Run: headless pygame with SDL's dummy video driver; simulated clock (each Clock.tick advances the game by its frame time, no real sleeping); random seed 0; keys injected as events and as key.get_pressed() state; mouse plan: one left click at the window centre at the start of phase 2, then a move to the lower-right quarter at the start of phase 3.
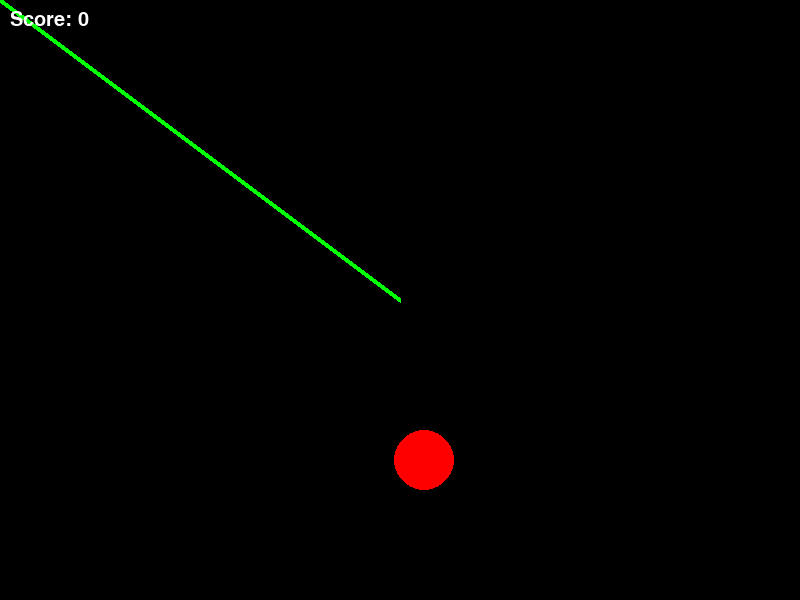
Frame 1 of 4 · flips 1–60 · no input
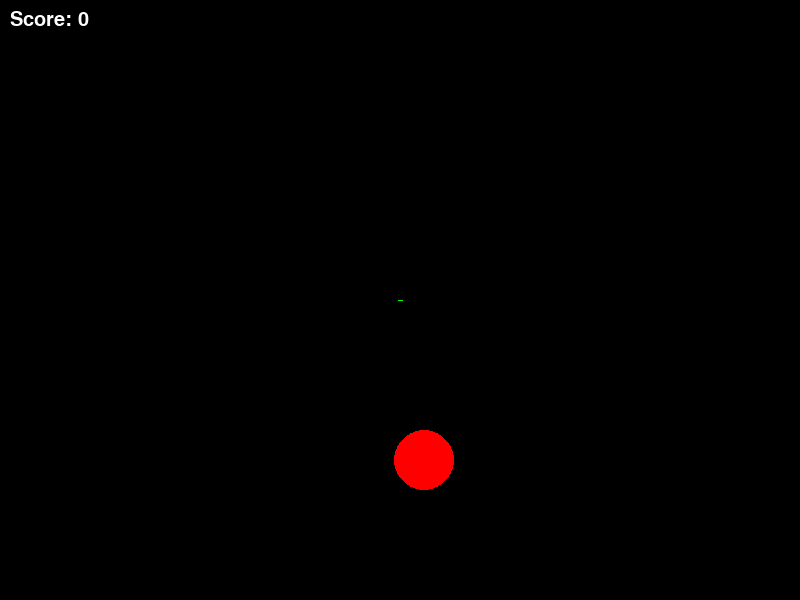
Frame 2 of 4 · flips 61–180 · clicked the window centre · tapped SPACE, RETURN · held RIGHT (→), D
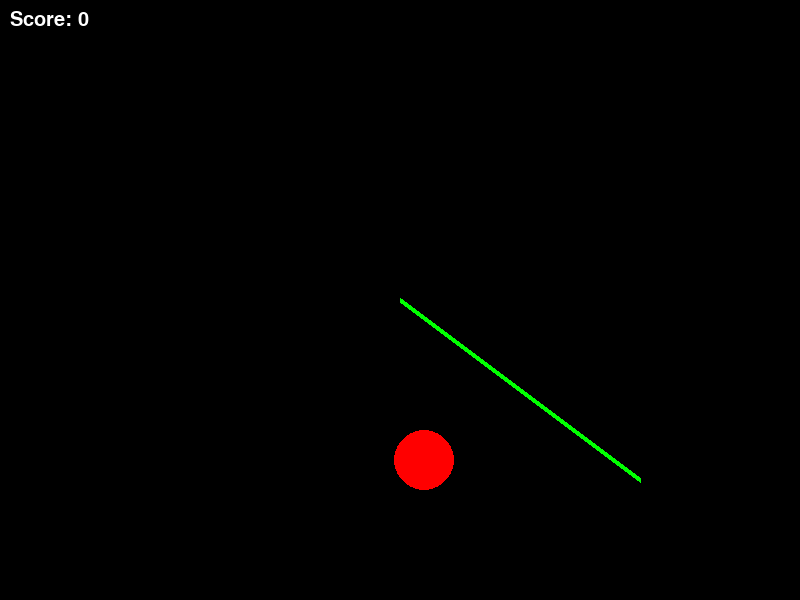
Frame 3 of 4 · flips 181–300 · moved the mouse to the lower-right quarter · held DOWN (↓), S
Frame 4 of 4 · flips 301–420 · held LEFT (←), A, UP (↑), W · screen unchanged from frame 3, image omitted

The pygame program that drew these frames:

import pygame
import random
import sys
import time

# Initialize Pygame
pygame.init()

# Window settings
width, height = 800, 600
screen = pygame.display.set_mode((width, height))
pygame.display.set_caption("Aim Trainer")

# Game variables
score = 0
target_radius = 30  # Radius of the target
targets = []  # List of targets
total_time = 0  # Total time spent hitting targets
hit_count = 0  # Number of targets hit
target_timer = 2  # Seconds before a target disappears if not hit
time_limit = 2  # Time after which target disappears
last_target_time = time.time()  # Keep track of the last target creation time

# Colors
WHITE = (255, 255, 255)
RED = (255, 0, 0)
GREEN = (0, 255, 0)
BLACK = (0, 0, 0)

# Font for displaying score and average time
font = pygame.font.SysFont('Arial', 30)

# Function to draw the score
def draw_score():
    score_text = font.render(f"Score: {score}", True, WHITE)
    screen.blit(score_text, (10, 10))

# Function to draw the average time to hit a target
def draw_avg_time():
    if hit_count > 0:
        avg_time = total_time / hit_count
        avg_time_text = font.render(f"Avg Time: {avg_time:.2f}s", True, WHITE)
        screen.blit(avg_time_text, (width - 200, 10))

# Function to create a new target
def create_target():
    x = random.randint(target_radius, width - target_radius)
    y = random.randint(target_radius, height - target_radius)
    start_time = time.time()  # Start the timer for the target
    return (x, y, start_time)

# Function to draw the targets
def draw_targets():
    for target in targets:
        pygame.draw.circle(screen, RED, (target[0], target[1]), target_radius)

# Check if the mouse click hits any target
def check_hit(mouse_pos):
    global score, total_time, hit_count
    for target in targets:
        target_x, target_y, start_time = target
        distance = ((mouse_pos[0] - target_x) ** 2 + (mouse_pos[1] - target_y) ** 2) ** 0.5
        if distance <= target_radius:
            targets.remove(target)
            targets.append(create_target())  # Add new target at random location
            score += 1
            # Calculate time taken to hit the target
            time_taken = time.time() - start_time
            total_time += time_taken
            hit_count += 1
            break

# Function to draw the arrow pointing to the mouse position
def draw_arrow():
    mouse_pos = pygame.mouse.get_pos()
    pygame.draw.line(screen, GREEN, (width // 2, height // 2), mouse_pos, 5)

# Function to remove expired targets (those that have been up for more than 2 seconds)
def remove_expired_targets():
    current_time = time.time()
    global targets
    # Remove expired targets
    targets = [target for target in targets if current_time - target[2] <= time_limit]

# Main game loop
running = True
targets.append(create_target())  # Create initial target
while running:
    screen.fill(BLACK)  # Fill the screen with black

    # Event Handling
    for event in pygame.event.get():
        if event.type == pygame.QUIT:
            running = False
        elif event.type == pygame.MOUSEBUTTONDOWN:
            mouse_pos = pygame.mouse.get_pos()
            check_hit(mouse_pos)  # Check if the click hits any target

    # Remove expired targets and create a new target if necessary
    remove_expired_targets()

    # Ensure a new target is created every 2 seconds
    if time.time() - last_target_time >= time_limit:
        targets.append(create_target())  # Add new target
        last_target_time = time.time()  # Update the last target creation time

    # Draw targets, arrow, score, and average time
    draw_targets()
    draw_arrow()
    draw_score()
    draw_avg_time()

    # Update the display
    pygame.display.flip()
    pygame.time.wait(16)  # To make it run at ~60 FPS

pygame.quit()
sys.exit()
